Run: headless pygame with SDL's dummy video driver; simulated clock (each Clock.tick advances the game by its frame time, no real sleeping); random seed 0; keys injected as events and as key.get_pressed() state; no mouse input.
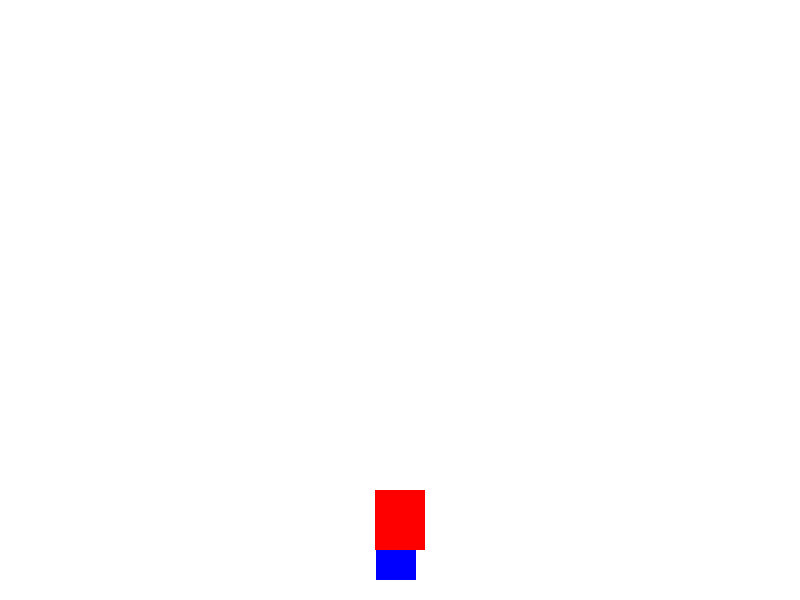
Frame 1 of 4 · flips 1–60 · no input
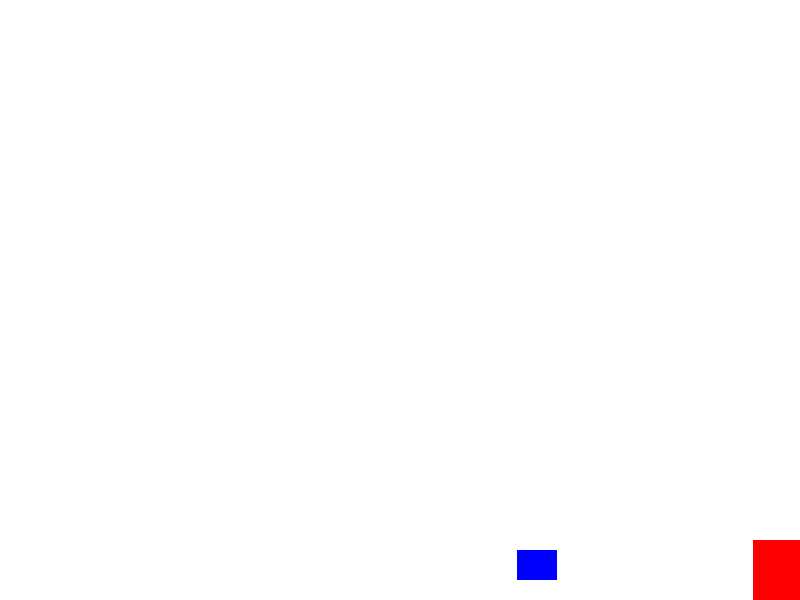
Frame 2 of 4 · flips 61–180 · tapped SPACE, RETURN · held RIGHT (→), D
Frame 3 of 4 · flips 181–300 · held DOWN (↓), S · screen unchanged from frame 2, image omitted
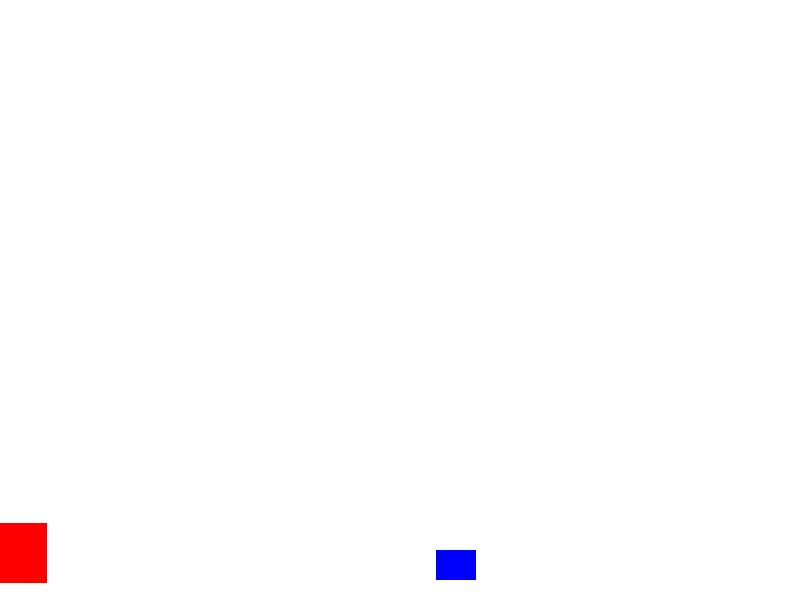
Frame 4 of 4 · flips 301–420 · held LEFT (←), A, UP (↑), W

The pygame program that drew these frames:


import pygame

# Initialisation de Pygame
pygame.init()

# Définition des constantes
LARGEUR, HAUTEUR = 800, 600
BLANC = (255, 255, 255)
ROUGE = (255, 0, 0)
BLEU = (0, 0, 255)

# Création de la fenêtre
fenetre = pygame.display.set_mode((LARGEUR, HAUTEUR))
pygame.display.set_caption("Déplacement du personnage")

# Définition des personnages (joueur et bot)
personnage = pygame.Rect(375, 500, 50, 60)
bot = pygame.Rect(400, 550, 40, 30)

# Variables de mouvement
gravite = 0.8
saut_force = -10
y_momentum = 0
au_sol = False

# Vitesses
personnage_speed = 7
bot_speed = 3

# Boucle principale
running = True
while running:
    pygame.time.delay(30)

    # Gestion des événements
    for event in pygame.event.get():
        if event.type == pygame.QUIT:
            running = False

    # Gestion des touches
    touches = pygame.key.get_pressed()
    # Gestion des touches avec vérification de collision avec le bot
    if touches[pygame.K_LEFT] and personnage.x > 0:
        personnage_temp = personnage.move(-personnage_speed, 0)  # Temporaire pour vérifier la collision
        if not personnage_temp.colliderect(bot):  # Empêche le chevauchement avec le bot
            personnage.x -= personnage_speed
    if touches[pygame.K_RIGHT] and personnage.x < LARGEUR - personnage.width:
        personnage_temp = personnage.move(personnage_speed, 0)  # Temporaire pour vérifier la collision
        if not personnage_temp.colliderect(bot):
            personnage.x += personnage_speed
    if touches[pygame.K_UP] and au_sol:
        y_momentum = saut_force
        au_sol = False  # Lancer le saut


    # Application de la gravité
    y_momentum += gravite
    personnage.y += y_momentum

    if personnage.colliderect(bot):  # Si le joueur entre en collision avec le bot
        if y_momentum > 0:  # Si le joueur tombe (momentum positif)
            personnage.y = bot.top - personnage.height  # Arrêter le joueur juste avant le bot
            au_sol = True  # Il touche le bot donc il est au sol
            y_momentum = 0  # Annuler la gravité pendant le contact avec le bot

    # Empêcher le personnage de tomber sous le sol
    if personnage.y >= HAUTEUR - personnage.height:
        personnage.y = HAUTEUR - personnage.height
        au_sol = True
        y_momentum = 0
    # Empêcher le personnage de tomber sous le sol
    if personnage.y >= HAUTEUR - personnage.height:
        personnage.y = HAUTEUR - personnage.height
        au_sol = True
        y_momentum = 0

    # Calcul de la distance bot-joueur
    distance_x = abs(bot.x - personnage.x)
    distance_y = abs(bot.y - personnage.y)

    # Si le bot est à 200 pixels ou moins, il suit le joueur sans chevauchement
    if distance_x <= 200:
        if bot.x < personnage.x:
            bot_temp = bot.move(bot_speed, 0)  # Temporaire pour vérifier la collision
            if not bot_temp.colliderect(personnage):  # Empêche le chevauchement avec le joueur
                bot.x += bot_speed
        elif bot.x > personnage.x:
            bot_temp = bot.move(-bot_speed, 0)  # Temporaire pour vérifier la collision
            if not bot_temp.colliderect(personnage):
                bot.x -= bot_speed

    # Dessin des éléments
    fenetre.fill(BLANC)
    pygame.draw.rect(fenetre, ROUGE, personnage)  # Dessine le joueur
    pygame.draw.rect(fenetre, BLEU, bot)  # Dessine le bot
    pygame.display.update()

pygame.quit()
